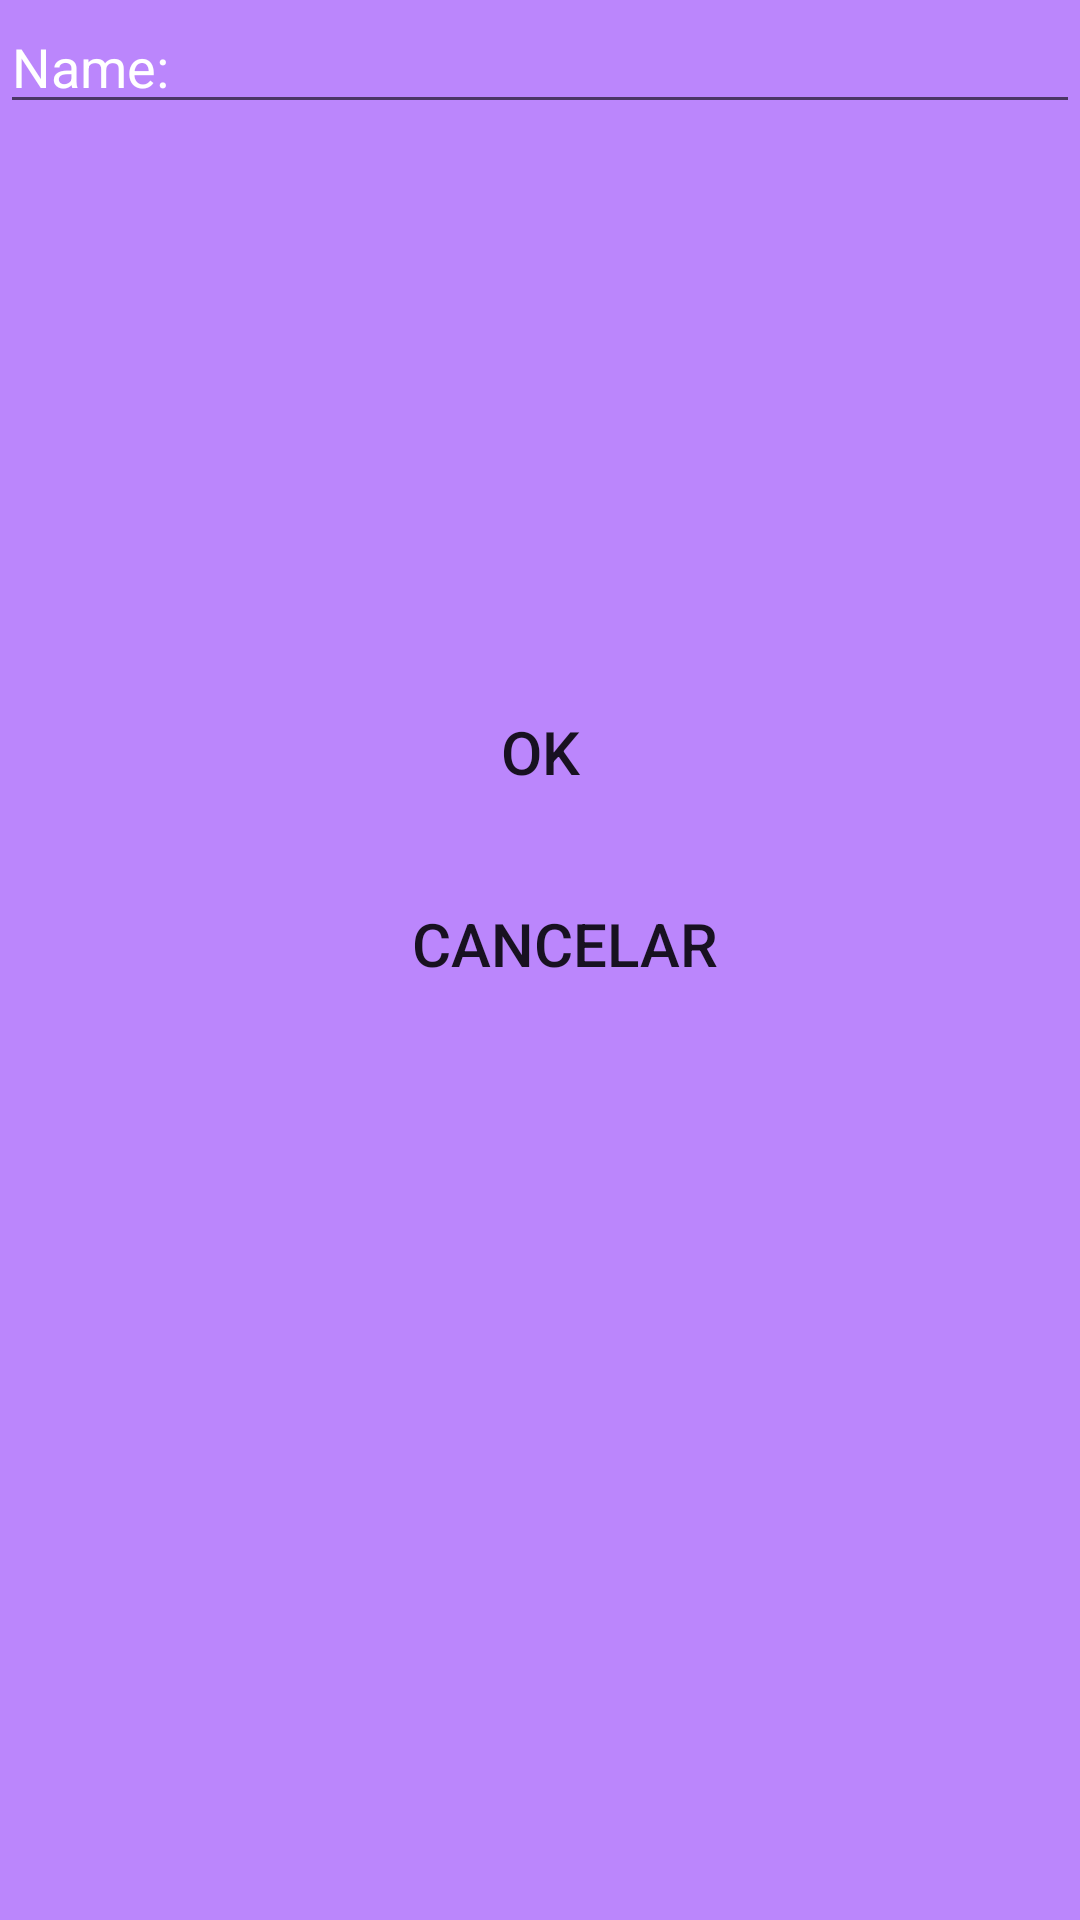

Produce the Android XML layout that renders to this screen, including the resource entries it uses.
<!-- AndroidManifest.xml: application theme Theme.MinhaProva -->
<!-- res/layout/activity_actitity1.xml -->
<?xml version="1.0" encoding="utf-8"?>

<layout xmlns:android="http://schemas.android.com/apk/res/android"
    xmlns:app="http://schemas.android.com/apk/res-auto"
    xmlns:tools="http://schemas.android.com/tools">

    <androidx.constraintlayout.widget.ConstraintLayout
        android:layout_width="match_parent"
        android:layout_height="match_parent"
        android:background="@color/purple_200"
        android:orientation="vertical"
        tools:context=".Actitity1">


        <EditText
            android:id="@+id/editTextTextPersonName"
            android:layout_width="match_parent"
            android:layout_height="wrap_content"
            android:ems="10"
            android:inputType="textPersonName"
            android:text="@string/name"
            android:textColor="@color/white"
            app:layout_constraintEnd_toEndOf="parent"
            app:layout_constraintStart_toStartOf="parent"
            app:layout_constraintTop_toTopOf="@+id/space" />


        <Button
            android:id="@+id/ok"
            style="?android:attr/borderlessButtonStyle"
            android:layout_width="match_parent"
            android:layout_height="wrap_content"
            android:layout_gravity="bottom"
            android:text="@string/ok"
            android:textSize="20sp"
            app:layout_constraintBottom_toTopOf="@+id/cancelar"
            app:layout_constraintEnd_toEndOf="parent"
            app:layout_constraintHorizontal_bias="0.0"
            app:layout_constraintStart_toStartOf="parent"
            app:layout_constraintTop_toTopOf="parent"
            app:layout_constraintVertical_bias="0.94" />

        <Button
            android:id="@+id/cancelar"
            style="?android:attr/borderlessButtonStyle"
            android:layout_width="match_parent"
            android:layout_height="51dp"
            android:layout_gravity="bottom"
            android:layout_marginStart="16dp"
            android:layout_marginLeft="16dp"
            android:layout_marginBottom="300dp"
            android:text="@string/cancelar"
            android:textSize="20sp"
            app:layout_constraintBottom_toBottomOf="parent"
            app:layout_constraintEnd_toEndOf="parent"
            app:layout_constraintHorizontal_bias="0.0"
            app:layout_constraintStart_toStartOf="@+id/space" />


    </androidx.constraintlayout.widget.ConstraintLayout>
</layout>
<!-- resources referenced by this layout -->
<resources>
  <string name="cancelar">cancelar</string>
  <string name="name">Name:</string>
  <string name="ok">OK</string>
  <style name="Theme.MinhaProva" parent="Theme.MaterialComponents.DayNight.DarkActionBar">
          
          <item name="colorPrimary">@color/purple_500</item>
          <item name="colorPrimaryVariant">@color/purple_700</item>
          <item name="colorOnPrimary">@color/white</item>
          
          <item name="colorSecondary">@color/teal_200</item>
          <item name="colorSecondaryVariant">@color/teal_700</item>
          <item name="colorOnSecondary">@color/black</item>
          
          <item name="android:statusBarColor" tools:targetApi="l">?attr/colorPrimaryVariant</item>
          
      </style>
  <!-- not gathered from this repository: default colours our renderer supplied (Android Studio template values) -->
  <color name="purple_200">#FFBB86FC</color>
  <color name="purple_500">#FF6200EE</color>
  <color name="purple_700">#FF3700B3</color>
  <color name="teal_200">#FF03DAC5</color>
  <color name="teal_700">#FF018786</color>
  <color name="black">#FF000000</color>
  <color name="white">#FFFFFFFF</color>
</resources>
